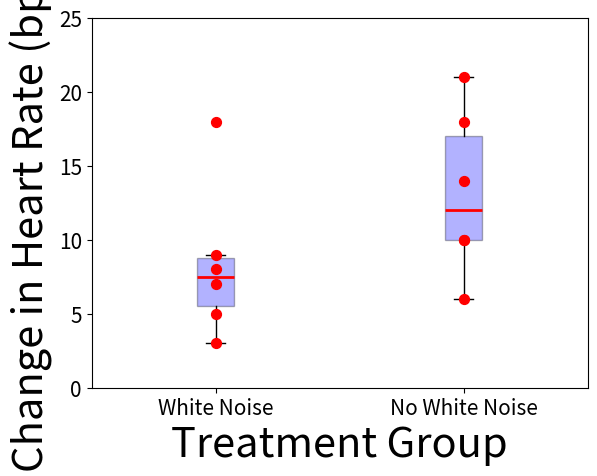

Generate this figure with matplotlib:
# Import Libraries
import matplotlib.pyplot as plt
import numpy as np

# Prepare the Data
data1 = [18, 9, 8, 5, 3, 7]
data2 = [21, 14, 6, 10, 10, 18]

# Create the Boxplot
box = plt.boxplot([data1, data2], vert=True, patch_artist=True, showfliers=False, labels=['White Noise', 'No White Noise'])

# Make the boxes transparent by setting alpha value and adjust transparency
for patch in box['boxes']:
    patch.set_facecolor('blue')
    patch.set_alpha(0.3)

for median in box['medians']:
    median.set(linewidth=2, color='red')

# Add Scatter Plot Data Over the Boxplots
# Scatter for the first dataset
y1 = data1
x1 = np.random.normal(1, 0, len(y1))
plt.scatter(x1, y1, s=50, color='red', alpha=1, zorder=3)

# Scatter for the second dataset
y2 = data2
x2 = np.random.normal(2, 0, len(y2))
plt.scatter(x2, y2, s=50, color='red', alpha=1, zorder=3)

# plt.subplots_adjust(top=0.5)

# Labels and Title
plt.xlabel('Treatment Group', fontsize=30)
plt.ylabel('Change in Heart Rate (bpm)', fontsize=30)
# plt.title('Test Scores of 14 Participants at in a Visible\n and Invisible Timer Mental Agility Test', fontsize=40, pad=20)

plt.xticks(fontsize=15)
plt.yticks(fontsize=15)

# Set Y-Axis Range
plt.ylim(0, 25)

# Get Y-data of Upper Whiskers for both datasets
upper_whisker1 = box['whiskers'][1].get_ydata()[1]
upper_whisker2 = box['whiskers'][3].get_ydata()[1]

# Calculate Line Heights (above the highest upper whisker)
line_height = max(upper_whisker1, upper_whisker2) + 2

# Add Significance Lines
# plt.plot([1, 2], [line_height, line_height], color='black')  # First vs Second
# plt.plot([1, 1], [upper_whisker1, line_height], color='black')
# plt.plot([2, 2], [upper_whisker2, line_height], color='black')

# Add '*' Text for Significance
# plt.text(1.5, line_height + 0.5, '*', ha='center', fontsize=18)

# Show the Plot
plt.show()
